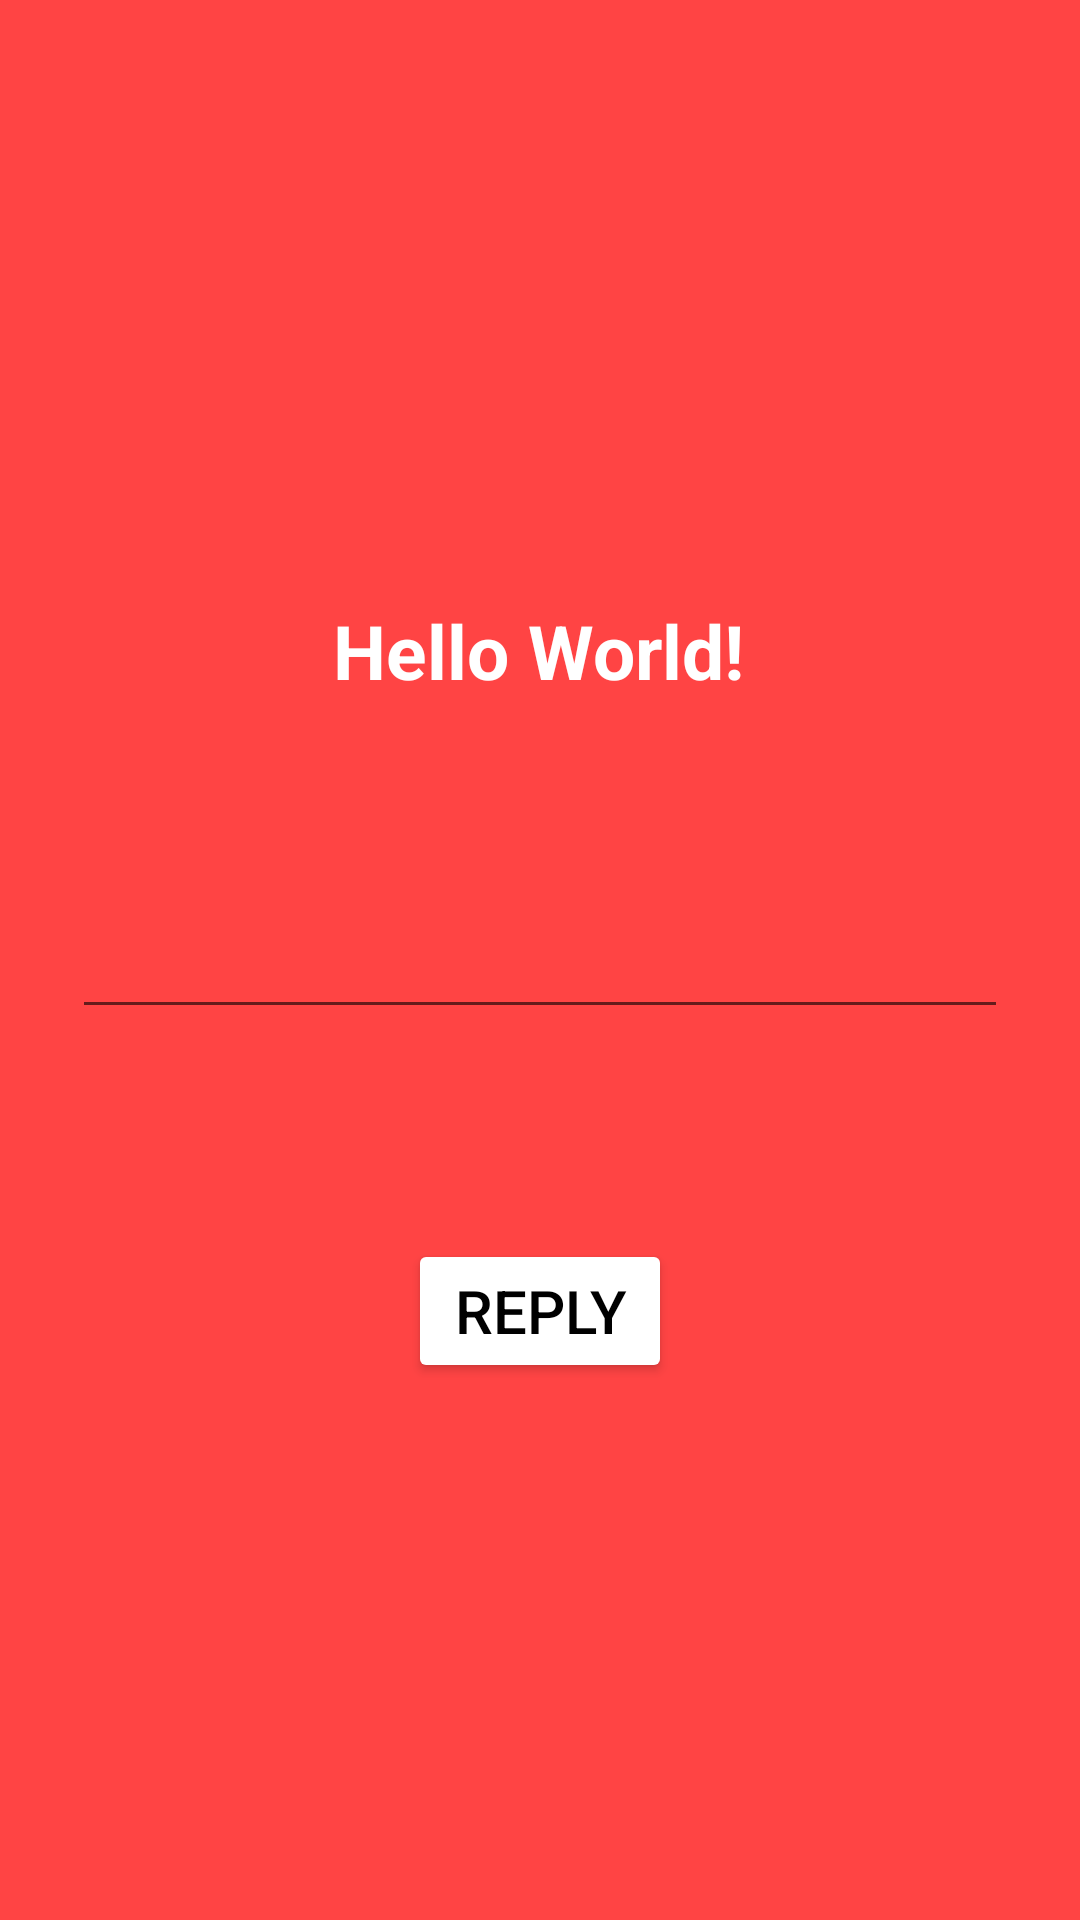

Here is an Android app screen rendered from its layout file. Give the layout XML and the strings, colors and styles it references.
<!-- AndroidManifest.xml: application theme Theme.MyMondayApplication -->
<!-- res/layout/activity_main2.xml -->
<?xml version="1.0" encoding="utf-8"?>
<androidx.constraintlayout.widget.ConstraintLayout
    xmlns:android="http://schemas.android.com/apk/res/android"
    xmlns:app="http://schemas.android.com/apk/res-auto"
    xmlns:tools="http://schemas.android.com/tools"
    android:layout_width="match_parent"
    android:background="@android:color/holo_red_light"
    android:layout_height="match_parent"
    tools:context="com.decagon.activityChat.MainActivity">


    <EditText
        android:id="@+id/editText2"
        android:layout_width="312dp"
        android:layout_height="47dp"
        app:layout_constraintBottom_toTopOf="@+id/button"
        app:layout_constraintEnd_toEndOf="parent"
        app:layout_constraintStart_toStartOf="parent"
        app:layout_constraintTop_toBottomOf="@+id/textViewfield2"
        app:layout_constraintVertical_bias="0.47" />

    <TextView
        android:id="@+id/textViewfield2"
        android:layout_width="wrap_content"
        android:layout_height="wrap_content"
        android:text="Hello World!"
        android:textColor="@color/white"
        android:textStyle="bold"
        android:textSize="25sp"
        app:layout_constraintBottom_toBottomOf="parent"
        app:layout_constraintHorizontal_bias="0.498"
        app:layout_constraintLeft_toLeftOf="parent"
        app:layout_constraintRight_toRightOf="parent"
        app:layout_constraintTop_toTopOf="parent"
        app:layout_constraintVertical_bias="0.33" />

    <Button
        android:id="@+id/button"
        android:layout_width="wrap_content"
        android:layout_height="wrap_content"
        app:layout_constraintBottom_toBottomOf="parent"
        app:layout_constraintLeft_toLeftOf="parent"
        android:text="@string/reply"
        android:textColor="@color/black"
        android:textSize="20sp"
        android:backgroundTint="@color/white"
        app:layout_constraintRight_toRightOf="parent"
        app:layout_constraintTop_toBottomOf="@+id/textViewfield2"
        android:onClick="previousActivity"
        tools:ignore="OnClick" />

</androidx.constraintlayout.widget.ConstraintLayout>
<!-- resources referenced by this layout -->
<resources>
  <string name="reply">Reply</string>
  <style name="Theme.MyMondayApplication" parent="Theme.MaterialComponents.DayNight.DarkActionBar">
          
          <item name="colorPrimary">@color/purple_500</item>
          <item name="colorPrimaryVariant">@color/purple_700</item>
          <item name="colorOnPrimary">@color/white</item>
          
          <item name="colorSecondary">@color/teal_200</item>
          <item name="colorSecondaryVariant">@color/teal_700</item>
          <item name="colorOnSecondary">@color/black</item>
          
          <item name="android:statusBarColor" tools:targetApi="l">?attr/colorPrimaryVariant</item>
          
      </style>
  <!-- not gathered from this repository: default colours our renderer supplied (Android Studio template values) -->
  <color name="purple_500">#FF6200EE</color>
  <color name="purple_700">#FF3700B3</color>
  <color name="teal_200">#FF03DAC5</color>
  <color name="teal_700">#FF018786</color>
  <color name="black">#FF000000</color>
  <color name="white">#FFFFFFFF</color>
</resources>
